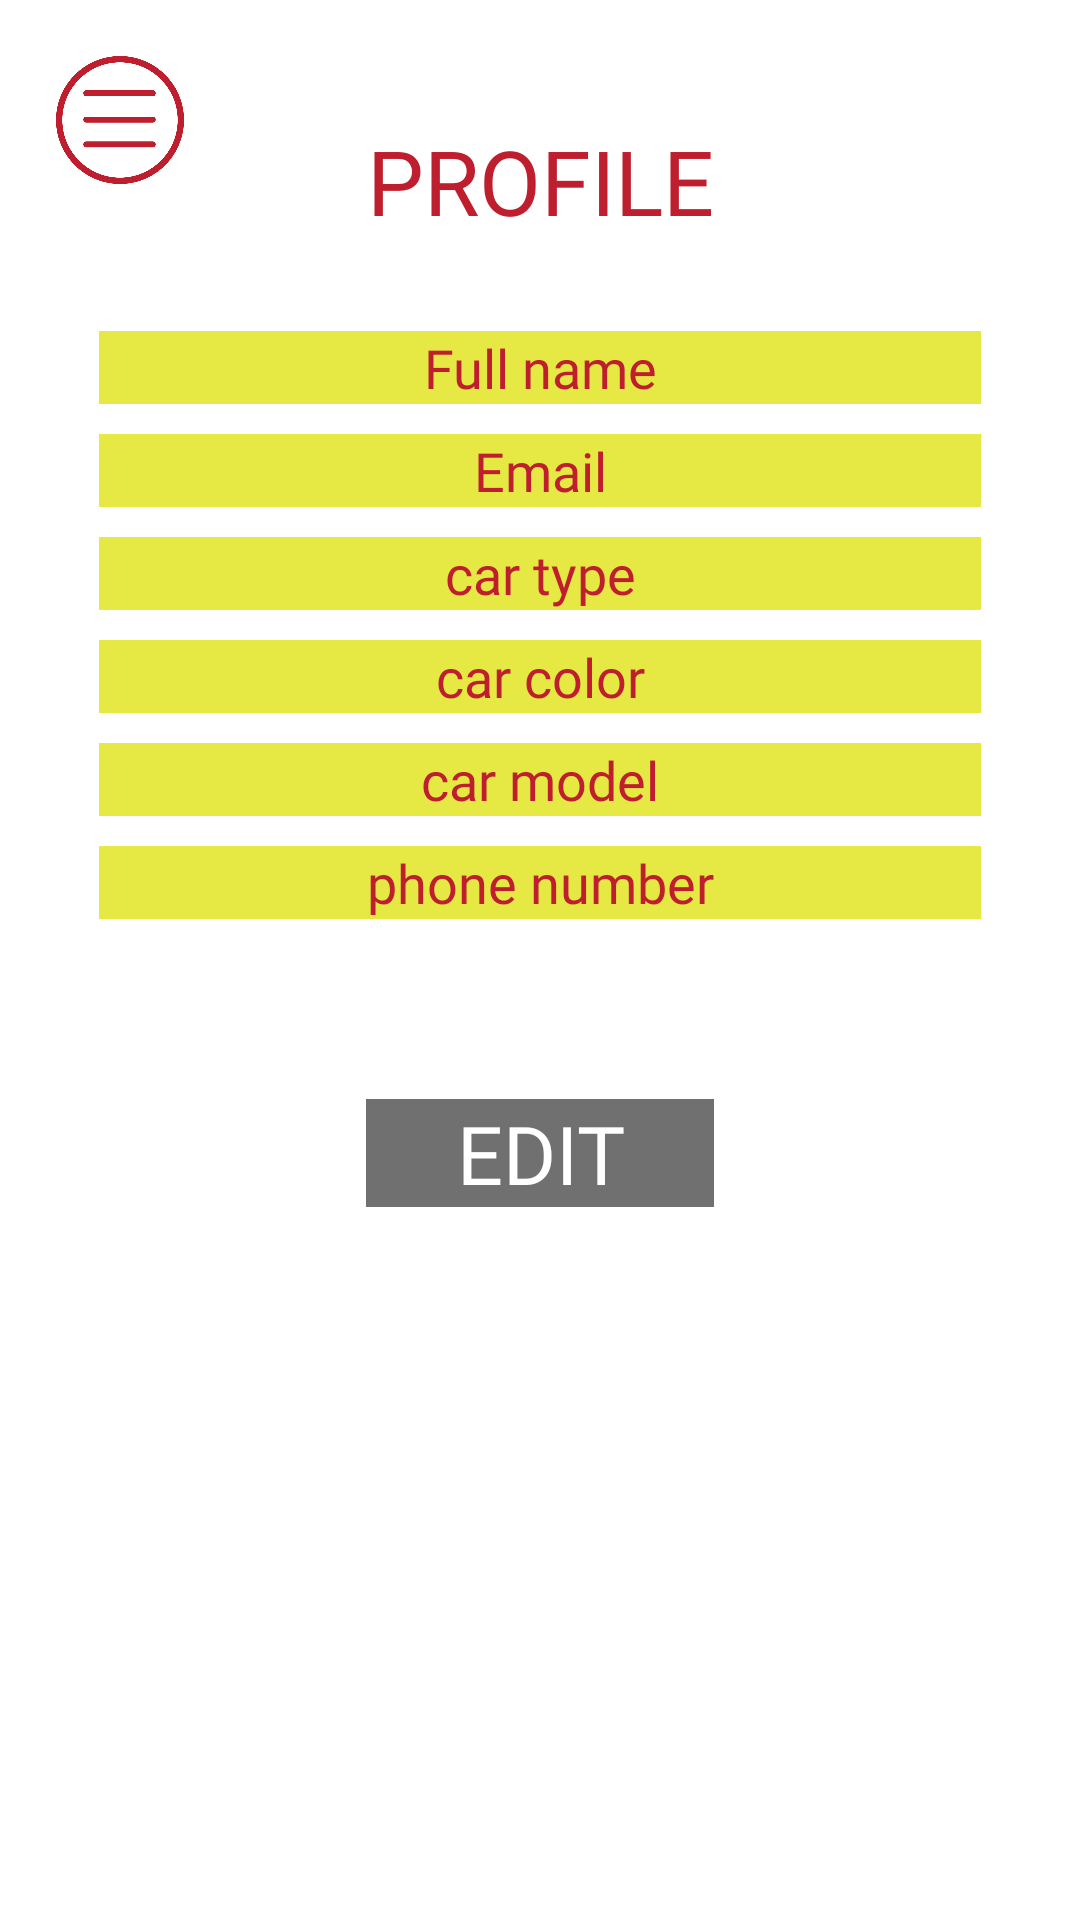

Android layout source for this screen:
<!-- AndroidManifest.xml: application theme Theme.HelpMe -->
<!-- res/layout/activity_profile_user.xml -->
<?xml version="1.0" encoding="utf-8"?>
<androidx.drawerlayout.widget.DrawerLayout xmlns:android="http://schemas.android.com/apk/res/android"
    xmlns:app="http://schemas.android.com/apk/res-auto"
    xmlns:tools="http://schemas.android.com/tools"
    android:id="@+id/drawerLayout"
    android:layout_width="match_parent"
    android:layout_height="match_parent"
    tools:context=".UI.UserAccountUi.ProfileUserActivity">

    <androidx.constraintlayout.widget.ConstraintLayout
        android:layout_width="match_parent"
        android:layout_height="match_parent"
        >
        <ImageView
            android:id="@+id/btnOpenMenu"
            android:layout_width="80dp"
            android:layout_height="80dp"
            android:src="@drawable/menu_icon"
            app:layout_constraintStart_toStartOf="parent"
            app:layout_constraintTop_toTopOf="parent" />

        <TextView
            android:id="@+id/textView"
            android:layout_width="wrap_content"
            android:layout_height="wrap_content"
            android:layout_marginTop="40dp"
            android:fontFamily="@font/bungee_regular"
            android:gravity="center"
            android:text="Profile"
            android:textAllCaps="true"
            android:textColor="@color/red"
            android:textSize="30sp"
            app:layout_constraintEnd_toEndOf="parent"
            app:layout_constraintStart_toStartOf="parent"
            app:layout_constraintTop_toTopOf="parent" />

        <LinearLayout
            android:layout_width="match_parent"
            android:layout_height="wrap_content"
            android:orientation="vertical"
            android:padding="10dp"
            android:layout_marginTop="20dp"
            app:layout_constraintEnd_toEndOf="parent"
            app:layout_constraintStart_toStartOf="parent"
            app:layout_constraintTop_toBottomOf="@+id/textView">

            <EditText
                android:id="@+id/edt_name_profile_user"
                android:layout_width="wrap_content"
                android:layout_height="wrap_content"
                android:layout_gravity="center"
                android:background="@drawable/light_yellow_box"
                android:ems="14"
                android:fontFamily="@font/bungee_regular"
                android:gravity="center"
                android:hint="Full name"
                android:inputType="textPersonName"
                android:textAllCaps="true"
                android:textColorHint="@color/red" />

            <EditText
                android:id="@+id/edt_email_profile_user"
                android:layout_width="wrap_content"
                android:layout_height="wrap_content"
                android:layout_gravity="center"
                android:layout_marginTop="10dp"
                android:background="@drawable/light_yellow_box"
                android:ems="14"
                android:fontFamily="@font/bungee_regular"
                android:gravity="center"
                android:hint="Email"
                android:inputType="textEmailAddress"
                android:textAllCaps="true"
                android:textColorHint="@color/red" />


            <EditText
                android:id="@+id/edt_carType_profile_user"
                android:layout_width="wrap_content"
                android:layout_height="wrap_content"
                android:layout_gravity="center"
                android:layout_marginTop="10dp"
                android:background="@drawable/light_yellow_box"
                android:ems="14"
                android:fontFamily="@font/bungee_regular"
                android:gravity="center"
                android:hint="car type"
                android:inputType="text"
                android:textAllCaps="true"
                android:textColorHint="@color/red" />

            <EditText
                android:id="@+id/edt_carColor_profile_user"
                android:layout_width="wrap_content"
                android:layout_height="wrap_content"
                android:layout_gravity="center"
                android:layout_marginTop="10dp"
                android:background="@drawable/light_yellow_box"
                android:ems="14"
                android:fontFamily="@font/bungee_regular"
                android:gravity="center"
                android:hint="car color"
                android:inputType="text"
                android:textAllCaps="true"
                android:textColorHint="@color/red" />

            <EditText
                android:id="@+id/edt_carModel_profile_user"
                android:layout_width="wrap_content"
                android:layout_height="wrap_content"
                android:layout_gravity="center"
                android:layout_marginTop="10dp"
                android:background="@drawable/light_yellow_box"
                android:ems="14"
                android:fontFamily="@font/bungee_regular"
                android:gravity="center"
                android:hint="car model"
                android:inputType="text"
                android:textAllCaps="true"
                android:textColorHint="@color/red" />

            <EditText
                android:id="@+id/edt_phoneNumber_profile_user"
                android:layout_width="wrap_content"
                android:layout_height="wrap_content"
                android:layout_gravity="center"
                android:layout_marginTop="10dp"
                android:background="@drawable/light_yellow_box"
                android:ems="14"
                android:fontFamily="@font/bungee_regular"
                android:gravity="center"
                android:hint="phone number"
                android:inputType="phone"
                android:textAllCaps="true"
                android:textColorHint="@color/red" />



            <TextView
                android:id="@+id/btnEditProfileUser"
                android:layout_width="wrap_content"
                android:layout_height="wrap_content"
                android:layout_gravity="center"
                android:layout_marginTop="60dp"
                android:background="#8F000000"
                android:fontFamily="@font/bungee_regular"
                android:gravity="center"
                android:paddingStart="30dp"
                android:paddingEnd="30dp"
                android:text="Edit"
                android:textAllCaps="true"
                android:textColor="@color/white"
                android:textSize="27sp" />


        </LinearLayout>

    </androidx.constraintlayout.widget.ConstraintLayout>

    <com.google.android.material.navigation.NavigationView
        android:id="@+id/navView"
        android:layout_width="200dp"
        android:layout_height="match_parent"
        android:layout_gravity="start"
        android:background="@drawable/menu_background"
        android:paddingTop="50dp"
        app:itemHorizontalPadding="20dp"
        app:itemTextAppearance="@style/textOnNavView"
        app:itemTextColor="@color/white"
        app:menu="@menu/menu" />


</androidx.drawerlayout.widget.DrawerLayout>
<!-- resources referenced by this layout -->
<resources>
  <color name="red">#bf1e2e</color>
  <color name="white">#FFFFFFFF</color>
  <!-- drawable light_yellow_box (drawable) -->
  <?xml version="1.0" encoding="utf-8"?>
  <shape xmlns:android="http://schemas.android.com/apk/res/android"
      android:shape="rectangle"
  
      >
      <solid android:color="#CBE0E414"/>
  
  
  </shape>
  <!-- drawable menu_background (drawable) -->
  <?xml version="1.0" encoding="utf-8"?>
  <shape xmlns:android="http://schemas.android.com/apk/res/android"
  android:shape="rectangle"
      >
  <solid android:color="#B4000000"/>
  </shape>
  <!-- drawable menu_icon: png bitmap (drawable, 62564 bytes) -->
  <style name="textOnNavView">
          <item name="fontFamily">@font/bungee_regular</item>
          <item name="textAllCaps">true</item>
          <item name="android:textSize">30sp</item>
      </style>
  <style name="Theme.HelpMe" parent="Theme.MaterialComponents.DayNight.NoActionBar">
          
          <item name="colorPrimary">@color/purple_500</item>
          <item name="colorPrimaryVariant">@color/white</item>
          <item name="colorOnPrimary">@color/white</item>
          
          <item name="colorSecondary">@color/red</item>
          <item name="colorSecondaryVariant">@color/teal_700</item>
          <item name="colorOnSecondary">@color/black</item>
          
          <item name="android:statusBarColor">?attr/colorPrimaryVariant</item>
          
          <item name="android:windowLightStatusBar">true</item>
      </style>
  <color name="purple_500">#FF6200EE</color>
  <color name="teal_700">#FF018786</color>
  <color name="black">#FF000000</color>
</resources>
